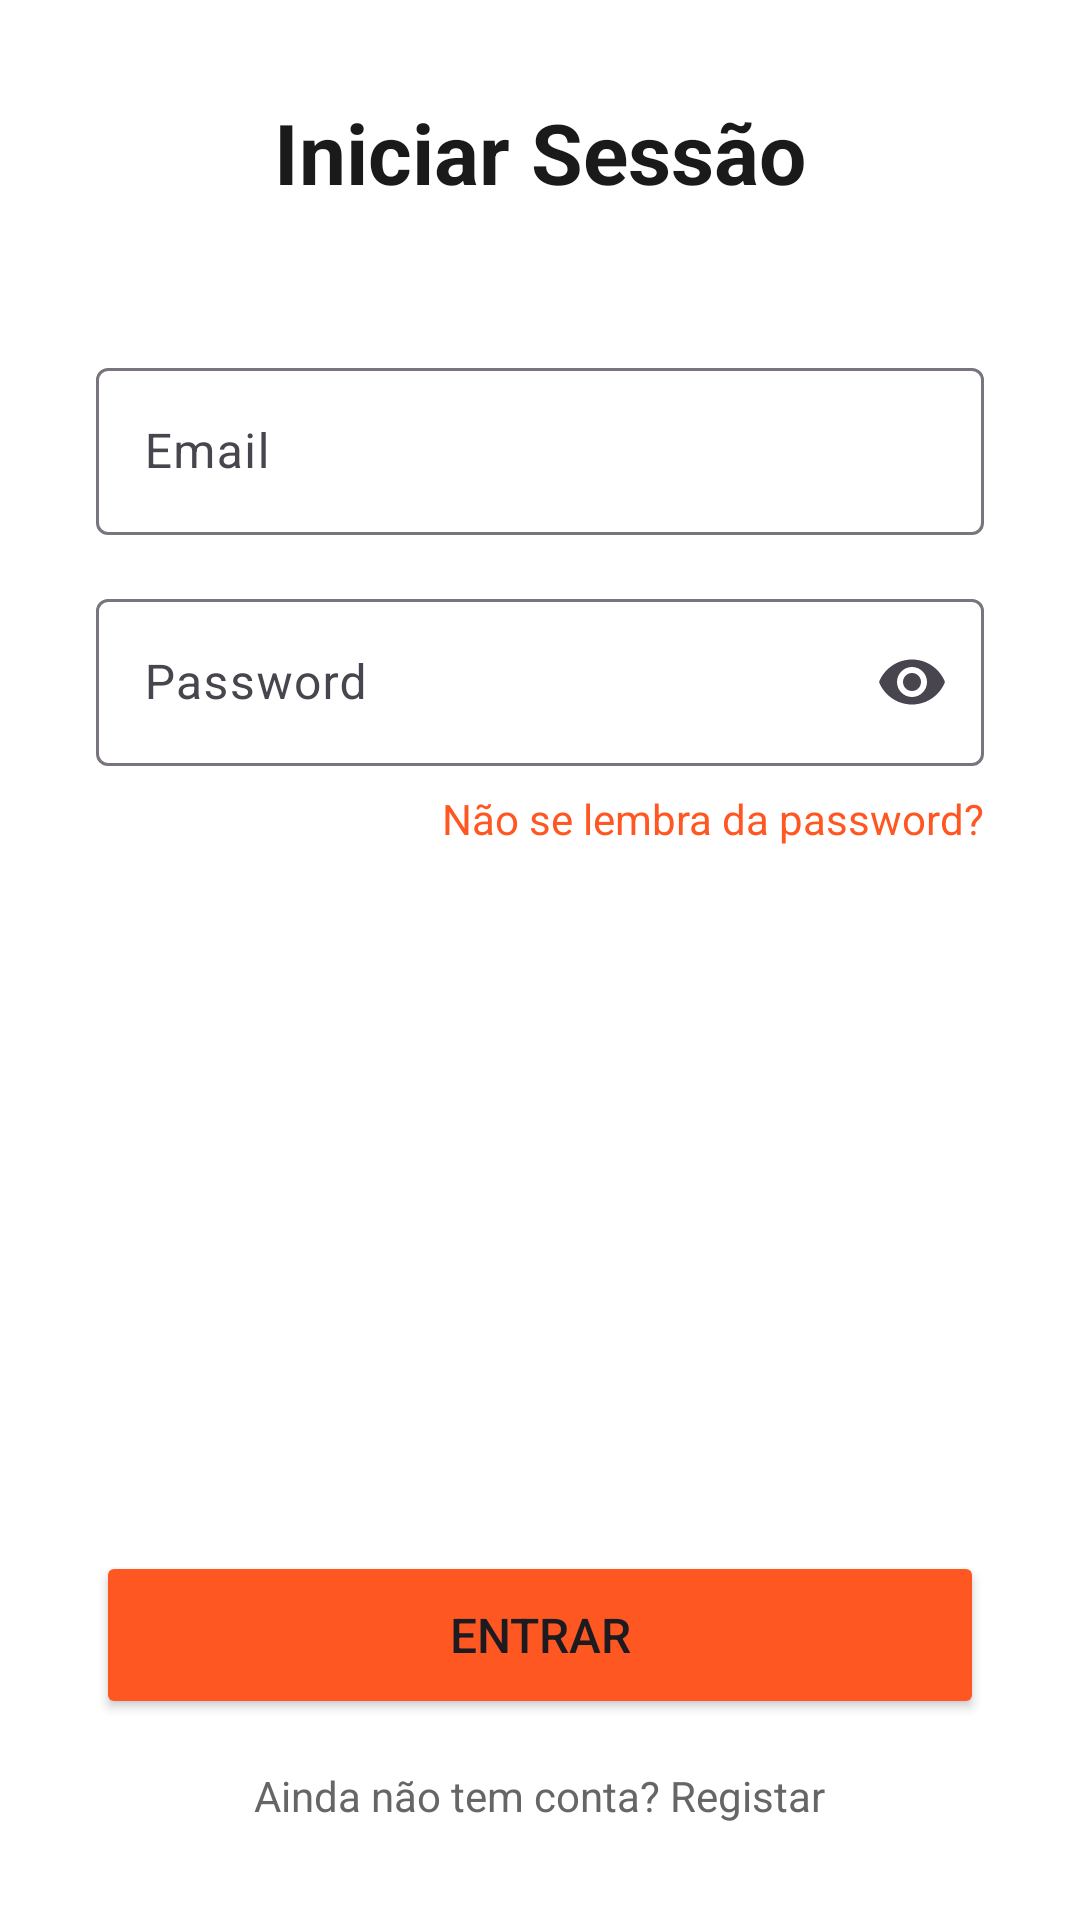

Layout XML and referenced resources for this Android screen:
<!-- AndroidManifest.xml: application theme Theme.AlertaFogo -->
<!-- res/layout/activity_login.xml -->
<?xml version="1.0" encoding="utf-8"?>
<LinearLayout
    xmlns:android="http://schemas.android.com/apk/res/android"
    android:layout_width="match_parent"
    android:layout_height="match_parent"
    android:orientation="vertical"
    android:padding="32dp"
    android:gravity="center"
    android:background="#FFFFFF">

    
    <TextView
        android:layout_width="wrap_content"
        android:layout_height="wrap_content"
        android:text="@string/login"
        android:textSize="28sp"
        android:textStyle="bold"
        android:textColor="#1A1A1A"
        android:layout_marginBottom="48dp" />

    
    <com.google.android.material.textfield.TextInputLayout
        android:layout_width="match_parent"
        android:layout_height="wrap_content"
        android:hint="@string/email"
        style="@style/Widget.Material3.TextInputLayout.OutlinedBox">

        <com.google.android.material.textfield.TextInputEditText
            android:id="@+id/etEmail"
            android:layout_width="match_parent"
            android:layout_height="wrap_content"
            android:inputType="textEmailAddress" />

    </com.google.android.material.textfield.TextInputLayout>

    
    <com.google.android.material.textfield.TextInputLayout
        android:layout_width="match_parent"
        android:layout_height="wrap_content"
        android:hint="@string/password"
        android:layout_marginTop="16dp"
        style="@style/Widget.Material3.TextInputLayout.OutlinedBox"
        app:endIconMode="password_toggle"
        xmlns:app="http://schemas.android.com/apk/res-auto">

        <com.google.android.material.textfield.TextInputEditText
            android:id="@+id/etPassword"
            android:layout_width="match_parent"
            android:layout_height="wrap_content"
            android:inputType="textPassword" />

    </com.google.android.material.textfield.TextInputLayout>

    
    <TextView
        android:id="@+id/tvEsqueceuPassword"
        android:layout_width="wrap_content"
        android:layout_height="wrap_content"
        android:text="@string/lembrarPassword"
        android:textColor="#FF5722"
        android:textSize="14sp"
        android:layout_gravity="end"
        android:layout_marginTop="8dp"
        android:clickable="true"
        android:focusable="true" />

    
    <View
        android:layout_width="match_parent"
        android:layout_height="0dp"
        android:layout_weight="1" />

    
    <Button
        android:id="@+id/btnLogin"
        android:layout_width="match_parent"
        android:layout_height="56dp"
        android:text="@string/entrar"
        android:textSize="16sp"
        android:backgroundTint="#FF5722" />

    
    <TextView
        android:id="@+id/tvCriarConta"
        android:layout_width="wrap_content"
        android:layout_height="wrap_content"
        android:text="@string/semConta"
        android:textColor="#666666"
        android:textSize="14sp"
        android:layout_marginTop="16dp"
        android:clickable="true"
        android:focusable="true" />

</LinearLayout>
<!-- resources referenced by this layout -->
<resources>
  <string name="email">Email</string>
  <string name="entrar">Entrar</string>
  <string name="lembrarPassword">Não se lembra da password?</string>
  <string name="login">Iniciar Sessão</string>
  <string name="password">Password</string>
  <string name="semConta">Ainda não tem conta? Registar</string>
  <style name="Theme.AlertaFogo" parent="Base.Theme.AlertaFogo" />
  <style name="Base.Theme.AlertaFogo" parent="Theme.Material3.DayNight.NoActionBar">
          
          
      </style>
</resources>
